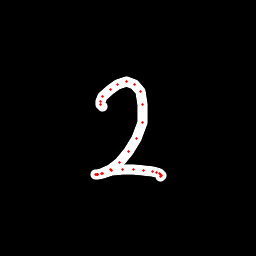

The data file committed next to this chart (first rows):
x, y, hover, eod
102.4, 106.9, 0.0, 0.0
100.9, 104.9, 0.0, 0.0
100.3, 101.9, 0.0, 0.0
102.4, 96.38, 0.0, 0.0
110, 89.62, 0.0, 0.0
117.9, 84.01, 0.0, 0.0
126.7, 81.81, 0.0, 0.0
134.6, 84.09, 0.0, 0.0
140.1, 91.17, 0.0, 0.0
142.9, 104.2, 0.0, 0.0
142.1, 122, 0.0, 0.0
136.8, 138.2, 0.0, 0.0
128.5, 151.5, 0.0, 0.0
119.3, 162.3, 0.0, 0.0
110.7, 169.9, 0.0, 0.0
101.8, 173.9, 0.0, 0.0
97.85, 174.9, 0.0, 0.0
95.88, 174.8, 0.0, 0.0
96.03, 174.6, 0.0, 0.0
97.65, 174.3, 0.0, 0.0
102.2, 173.4, 0.0, 0.0
111.4, 171, 0.0, 0.0
122.8, 169.7, 0.0, 0.0
133.8, 169.7, 0.0, 0.0
143.8, 170.3, 0.0, 0.0
152.3, 171.2, 0.0, 0.0
156.3, 172.4, 0.0, 0.0
159.6, 173.7, 0.0, 0.0
160.9, 174.8, 0.0, 0.0
161.1, 175.9, 0.0, 0.0
160.9, 176, 0.0, 1.0
